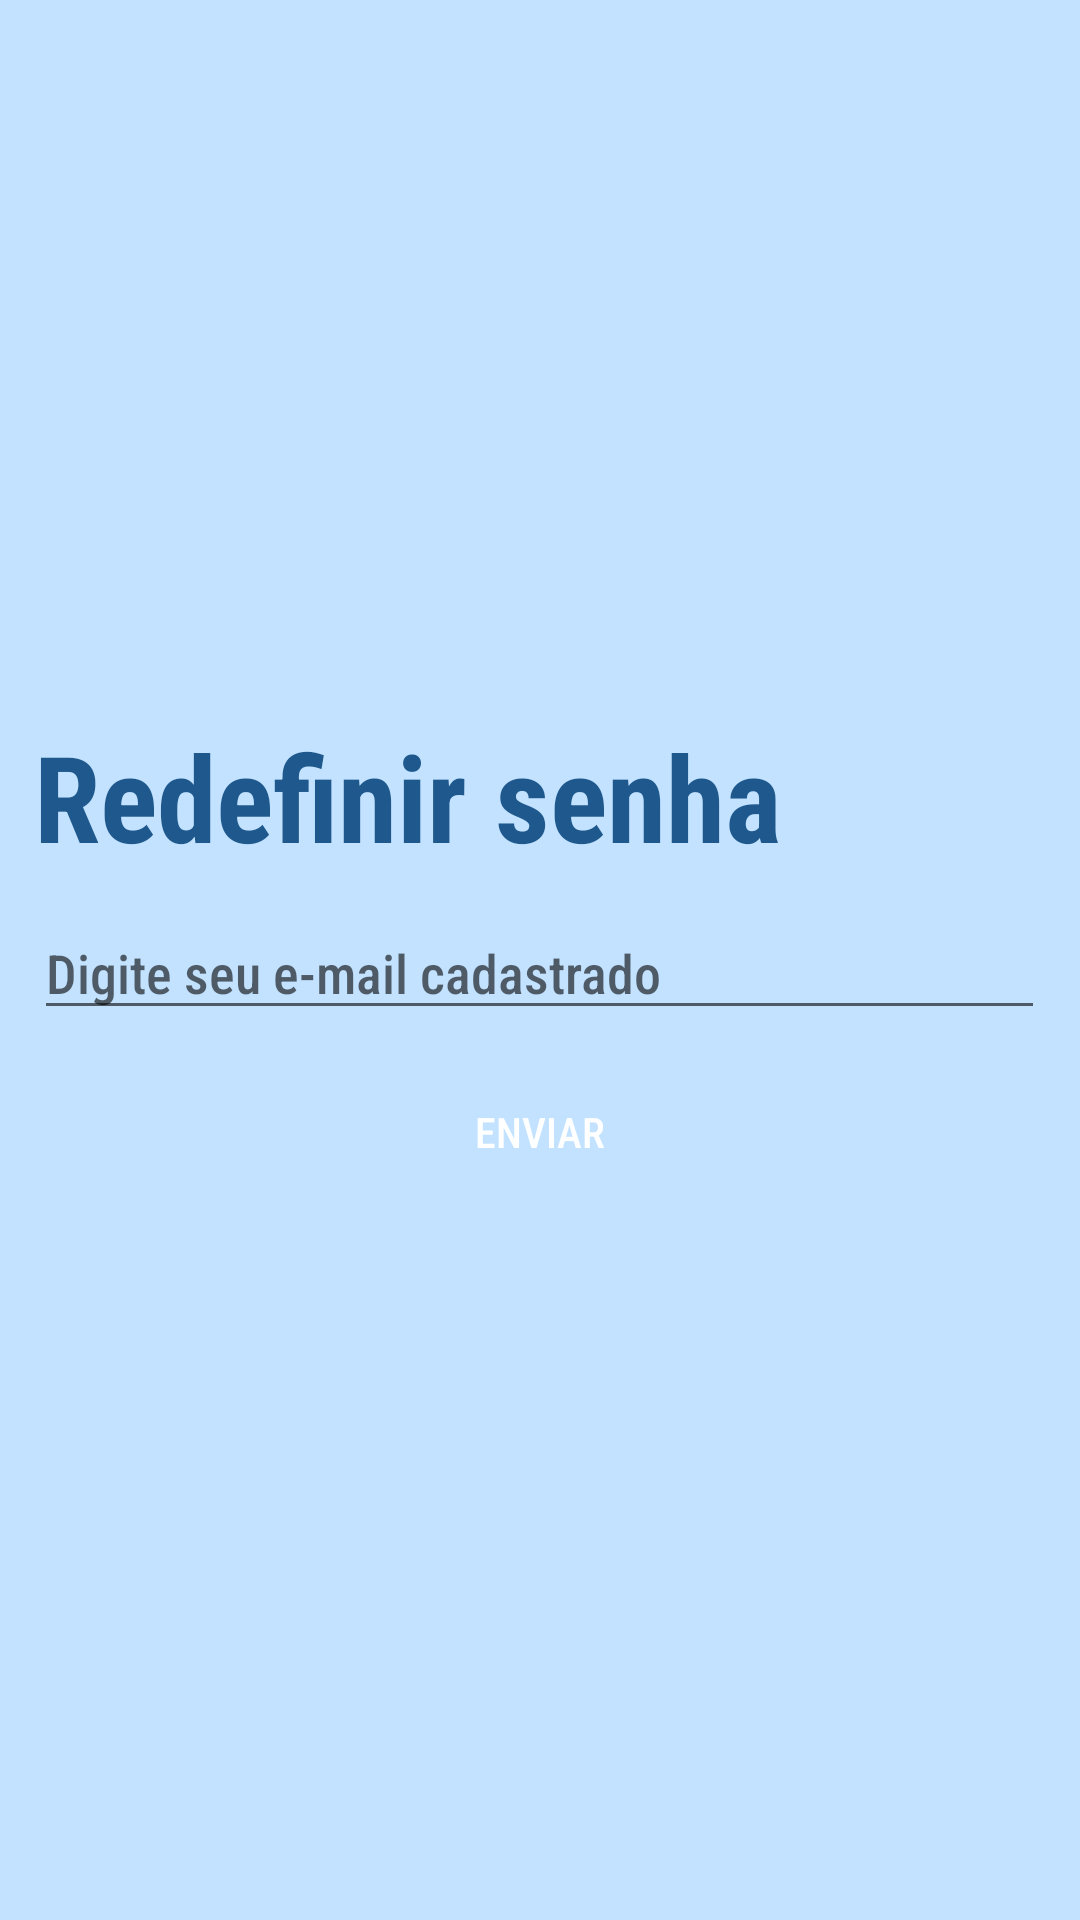

Here is an Android app screen rendered from its layout file. Give the layout XML and the strings, colors and styles it references.
<!-- AndroidManifest.xml: application theme AppBase -->
<!-- res/layout/activity_forgot_pass.xml -->
<?xml version="1.0" encoding="utf-8"?>
<android.support.constraint.ConstraintLayout xmlns:android="http://schemas.android.com/apk/res/android"
    xmlns:app="http://schemas.android.com/apk/res-auto"
    xmlns:tools="http://schemas.android.com/tools"
    android:layout_width="match_parent"
    android:layout_height="match_parent"
    android:background="@color/backgroundColor"
    tools:context=".activity.ForgotPasswdActivity">

    <LinearLayout
        android:layout_width="match_parent"
        android:layout_height="match_parent"
        android:orientation="vertical"
        android:gravity="center">

        <TextView
            android:layout_width="337dp"
            android:layout_height="wrap_content"
            android:fontFamily="sans-serif-condensed"
            android:textSize="40sp"
            android:textStyle="bold"
            android:text="@string/label_passwd_redefinition"
            android:textColor="@color/textColor"/>

        <Space
            android:layout_width="1dp"
            android:layout_height="10dp" />


        <EditText
            android:id="@+id/txtEmailRedef"
            android:layout_width="337dp"
            android:layout_height="wrap_content"
            android:fontFamily="sans-serif-condensed-medium"
            android:theme="@style/EditTextViewFocus"
            android:hint="@string/hint_email_redef"
            android:inputType="textEmailSubject"/>

        <Space
            android:layout_width="1dp"
            android:layout_height="10dp" />

        <Button
            android:layout_width="200dp"
            android:layout_height="wrap_content"
            android:fontFamily="sans-serif-condensed-medium"
            android:background="@drawable/btn_rounded"
            android:text="@string/btn_send_email"
            android:textColor="@color/buttonTextColor"
            android:onClick="sendEmail"/>
    </LinearLayout>
</android.support.constraint.ConstraintLayout>
<!-- resources referenced by this layout -->
<resources>
  <color name="backgroundColor">#C2E2FF</color>
  <color name="buttonTextColor">#FFFFFF</color>
  <color name="textColor">#1E588C</color>
  <string name="btn_send_email">Enviar</string>
  <string name="hint_email_redef">Digite seu e-mail cadastrado</string>
  <string name="label_passwd_redefinition">Redefinir senha</string>
  <style name="EditTextViewFocus" parent="Theme.AppCompat.Light.DarkActionBar">
          <item name="colorControlActivated">@color/colorAccent</item>
      </style>
  <style name="AppBase" parent="Theme.AppCompat.Light.NoActionBar">
          <item name="android:windowNoTitle">true</item>
          <item name="android:windowActionBar">false</item>
          <item name="android:windowFullscreen">true</item>
          <item name="android:windowContentOverlay">@null</item>
      </style>
  <color name="colorAccent">#0053D1</color>
</resources>
